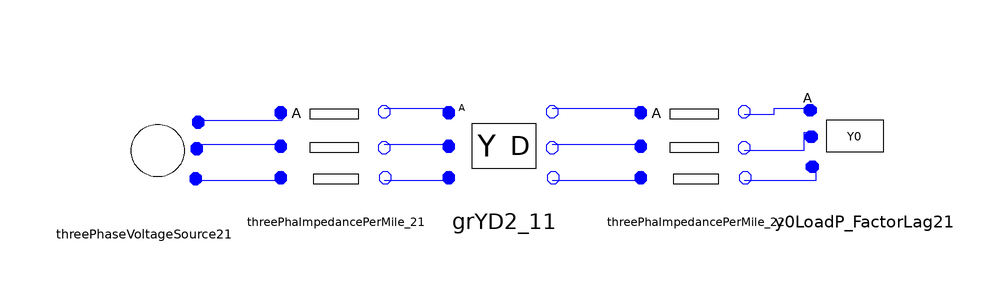

The component connection diagram of the Modelica model below, drawn from its own Placement and Line annotations.

model testY0Load23
      Basic.ThreePhaseVoltageSource.ThreePhaseVoltageSource2 threePhaseVoltageSource21(Vangle2 = -2 * Modelica.Constants.pi / 3, Vangle3 = 2 * Modelica.Constants.pi / 3, Vmag1 = 12470 / sqrt(3), Vmag2 = 12470 / sqrt(3), Vmag3 = 12470 / sqrt(3)) annotation(Placement(visible = true, transformation(origin = {-78, 14}, extent = {{-10, -10}, {10, 10}}, rotation = 0)));
      ADN_Modelica.Basic.ThreePhaImpedancePerMile_2 threePhaImpedancePerMile_21(Length = 2000, UR11 = 0.4576, UR12 = 0.1559, UR13 = 0.1535, UR21 = 0.1559, UR22 = 0.4666, UR23 = 0.158, UR31 = 0.1535, UR32 = 0.158, UR33 = 0.4615, UX11 = 1.078, UX12 = 0.5017, UX13 = 0.3849, UX21 = 0.5017, UX22 = 1.0482, UX23 = 0.4236, UX31 = 0.3849, UX32 = 0.4236, UX33 = 1.065) annotation(Placement(visible = true, transformation(origin = {-46, 16}, extent = {{-10, -10}, {10, 10}}, rotation = 0)));
      ADN_Modelica.Basic.ThreePhaImpedancePerMile_2 threePhaImpedancePerMile_22(Length = 2500, UR11 = 0.4576, UR12 = 0.1559, UR13 = 0.1535, UR21 = 0.1559, UR22 = 0.4666, UR23 = 0.158, UR31 = 0.1535, UR32 = 0.158, UR33 = 0.4615, UX11 = 1.078, UX12 = 0.5017, UX13 = 0.3849, UX21 = 0.5017, UX22 = 1.0482, UX23 = 0.4236, UX31 = 0.3849, UX32 = 0.4236, UX33 = 1.065) annotation(Placement(visible = true, transformation(origin = {14, 16}, extent = {{-10, -10}, {10, 10}}, rotation = 0)));
      Basic.ThreePhaPQLoad.Y0LoadP_FactorLag2 y0LoadP_FactorLag21(P1 = 0, P2 = 0, P3 = 0, Power_Factor1 = 0.85, Power_Factor2 = 0.9, Power_Factor3 = 0.95) annotation(Placement(visible = true, transformation(origin = {42, 16}, extent = {{10, -10}, {-10, 10}}, rotation = 0)));
      Basic.ThreePhaseTransformer.GrYD2_1 grYD2_11(N1 = 12.47, N2 = 4.16, Rp = 0.01, Sb = 6000, Vb = 4.16, Xp = 0.06) annotation(Placement(visible = true, transformation(origin = {-18, 16}, extent = {{-10, -10}, {10, 10}}, rotation = 0)));
    equation
      connect(grYD2_11.nc, threePhaImpedancePerMile_22.pc) annotation(Line(points = {{-10, 10}, {4, 10}, {4, 10}, {4, 10}}, color = {0, 0, 255}));
      connect(grYD2_11.nb, threePhaImpedancePerMile_22.pb) annotation(Line(points = {{-10, 16}, {4, 16}, {4, 16}, {4, 16}}, color = {0, 0, 255}));
      connect(grYD2_11.na, threePhaImpedancePerMile_22.pa) annotation(Line(points = {{-10, 22}, {4, 22}, {4, 22}, {4, 22}}, color = {0, 0, 255}));
      connect(threePhaImpedancePerMile_21.nc, grYD2_11.pc) annotation(Line(points = {{-38, 10}, {-28, 10}, {-28, 10}, {-28, 10}}, color = {0, 0, 255}));
      connect(threePhaImpedancePerMile_21.nb, grYD2_11.pb) annotation(Line(points = {{-38, 16}, {-28, 16}, {-28, 16}, {-28, 16}}, color = {0, 0, 255}));
      connect(threePhaImpedancePerMile_21.na, grYD2_11.pa) annotation(Line(points = {{-38, 22}, {-28, 22}, {-28, 22}, {-28, 22}}, color = {0, 0, 255}));
      connect(threePhaImpedancePerMile_22.nc, y0LoadP_FactorLag21.pC) annotation(Line(points = {{22, 10}, {34, 10}, {34, 12}, {34, 12}}, color = {0, 0, 255}));
      connect(threePhaImpedancePerMile_22.nb, y0LoadP_FactorLag21.pB) annotation(Line(points = {{22, 15}, {32, 15}, {32, 18}, {34, 18}}, color = {0, 0, 255}));
      connect(threePhaImpedancePerMile_22.na, y0LoadP_FactorLag21.pA) annotation(Line(points = {{22, 21}, {27, 21}, {27, 22}, {34, 22}}, color = {0, 0, 255}));
      connect(threePhaseVoltageSource21.pC, threePhaImpedancePerMile_21.pc) annotation(Line(points = {{-70, 10}, {-55, 10}}, color = {0, 0, 255}));
      connect(threePhaseVoltageSource21.pB, threePhaImpedancePerMile_21.pb) annotation(Line(points = {{-70, 16}, {-55, 16}}, color = {0, 0, 255}));
      connect(threePhaseVoltageSource21.pA, threePhaImpedancePerMile_21.pa) annotation(Line(points = {{-68, 20}, {-55, 20}, {-55, 21}}, color = {0, 0, 255}));
    end testY0Load23;